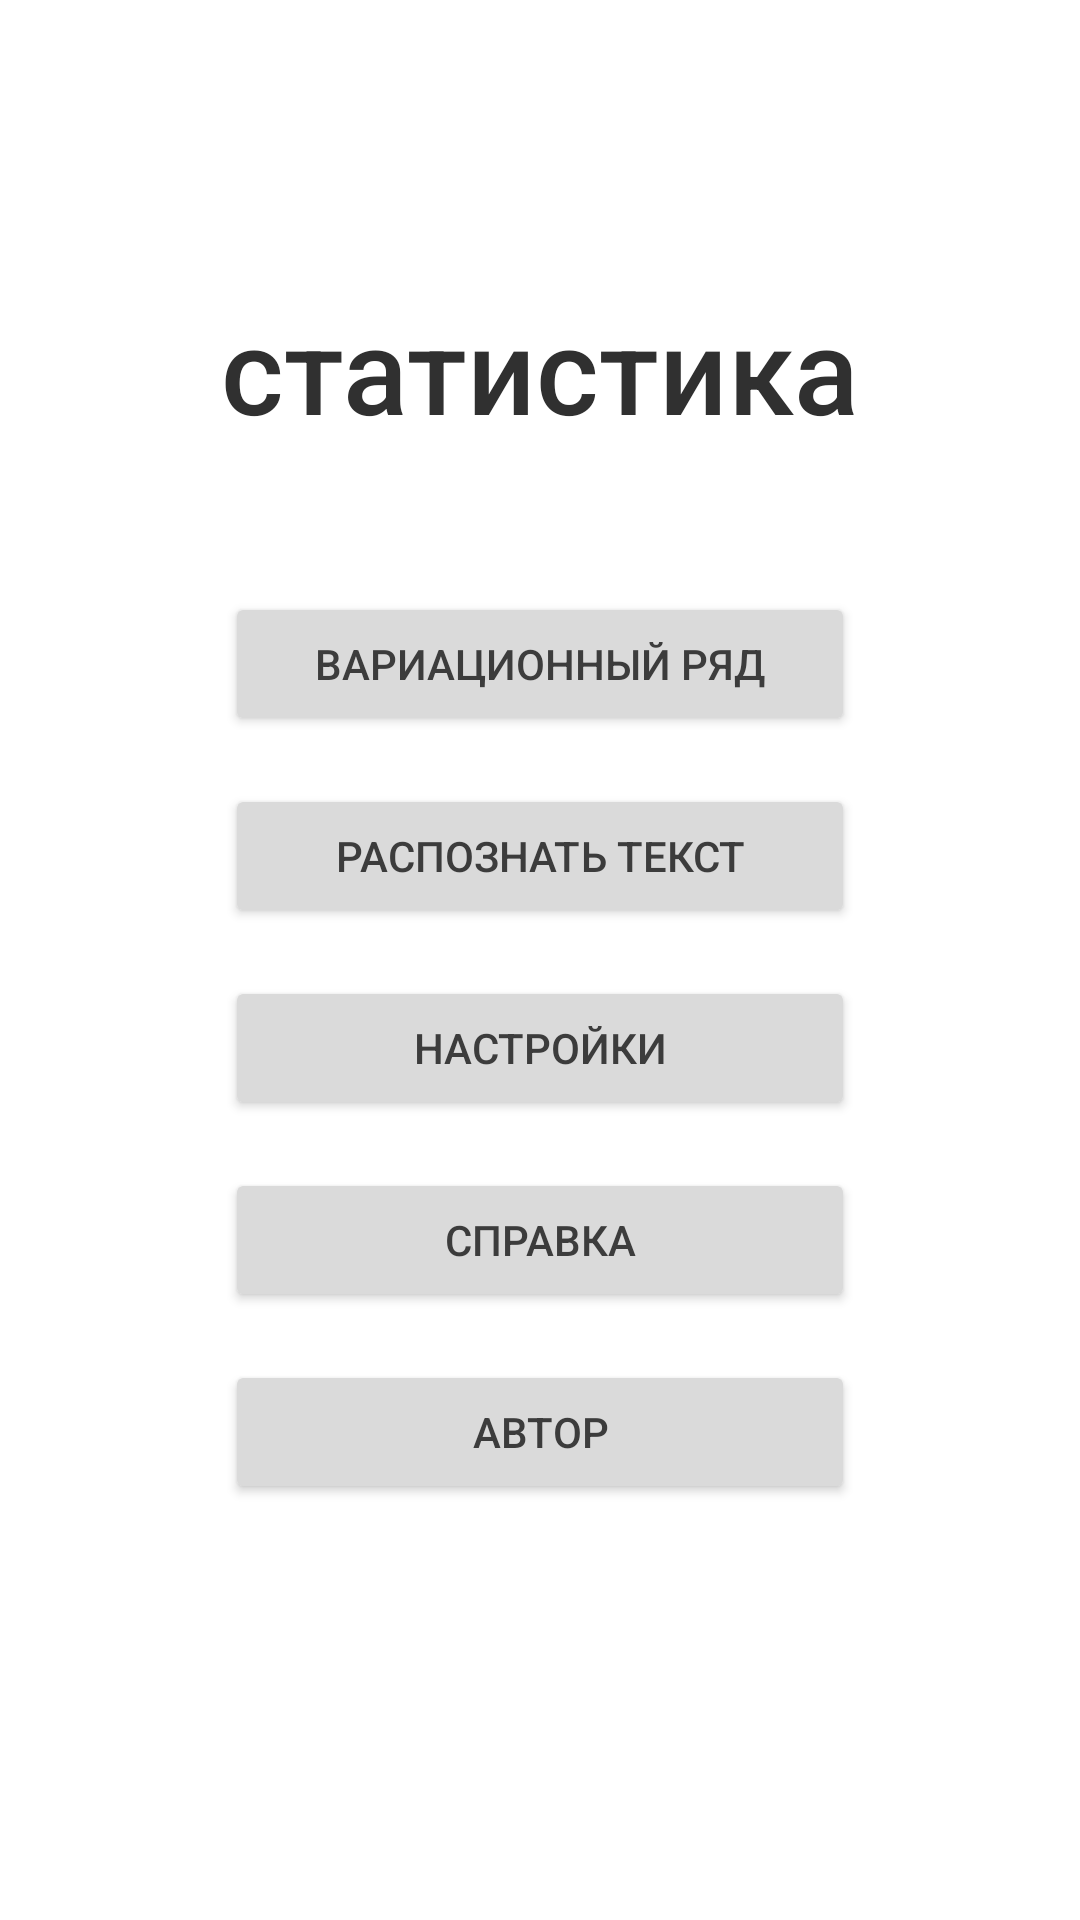

Here is an Android app screen rendered from its layout file. Give the layout XML and the strings, colors and styles it references.
<!-- AndroidManifest.xml: application theme Theme.MathStatistic1 -->
<!-- res/layout/activity_main.xml -->
<?xml version="1.0" encoding="utf-8"?>
<androidx.constraintlayout.widget.ConstraintLayout xmlns:android="http://schemas.android.com/apk/res/android"
    xmlns:app="http://schemas.android.com/apk/res-auto"
    xmlns:tools="http://schemas.android.com/tools"
    android:background="@color/white"
    android:layout_width="match_parent"
    android:layout_height="match_parent"
    tools:context=".MainActivity">

    <TextView
        android:id="@+id/appName"
        android:layout_width="wrap_content"
        android:layout_height="wrap_content"
        android:layout_marginTop="96dp"
        android:fontFamily="sans-serif-medium"
        android:text="@string/statistic"
        android:textColor="@color/black08"
        android:textSize="40sp"
        app:layout_constraintEnd_toEndOf="parent"
        app:layout_constraintStart_toStartOf="parent"
        app:layout_constraintTop_toTopOf="parent" />

    <Button
        android:id="@+id/btnVariacRow"
        android:layout_width="210dp"
        android:layout_height="wrap_content"
        android:layout_marginTop="48dp"
        android:backgroundTint="#DADADA"
        android:text="@string/variacRow"
        android:textColor="#3C3C3C"
        app:layout_constraintEnd_toEndOf="parent"
        app:layout_constraintStart_toStartOf="parent"
        app:layout_constraintTop_toBottomOf="@+id/appName" />

    <Button
        android:id="@+id/btnGoogleLens"
        android:layout_width="210dp"
        android:layout_height="wrap_content"
        android:layout_marginTop="16dp"
        android:backgroundTint="#DADADA"
        android:text="@string/googleLens"
        android:textColor="#3C3C3C"
        app:layout_constraintEnd_toEndOf="parent"
        app:layout_constraintStart_toStartOf="parent"
        app:layout_constraintTop_toBottomOf="@+id/btnVariacRow" />

    <Button
        android:id="@+id/btnSettings"
        android:layout_width="210dp"
        android:layout_height="wrap_content"
        android:layout_marginTop="16dp"
        android:backgroundTint="#DADADA"
        android:text="@string/settings"
        android:textColor="#3C3C3C"
        app:layout_constraintEnd_toEndOf="parent"
        app:layout_constraintStart_toStartOf="parent"
        app:layout_constraintTop_toBottomOf="@+id/btnGoogleLens" />

    <Button
        android:id="@+id/btnHelp"
        android:layout_width="210dp"
        android:layout_height="wrap_content"
        android:layout_marginTop="16dp"
        android:backgroundTint="#DADADA"
        android:text="@string/help"
        android:textColor="#3C3C3C"
        app:layout_constraintEnd_toEndOf="parent"
        app:layout_constraintStart_toStartOf="parent"
        app:layout_constraintTop_toBottomOf="@+id/btnSettings" />

    <Button
        android:id="@+id/btnAuthor"
        android:layout_width="210dp"
        android:layout_height="wrap_content"
        android:layout_marginTop="16dp"
        android:backgroundTint="#DADADA"
        android:text="@string/author"
        android:textColor="#3C3C3C"
        app:layout_constraintEnd_toEndOf="parent"
        app:layout_constraintStart_toStartOf="parent"
        app:layout_constraintTop_toBottomOf="@+id/btnHelp" />


</androidx.constraintlayout.widget.ConstraintLayout>
<!-- resources referenced by this layout -->
<resources>
  <color name="black08">#303030</color>
  <color name="white">#FFFFFFFF</color>
  <string name="author">Автор</string>
  <string name="googleLens">распознать текст</string>
  <string name="help">справка</string>
  <string name="settings">настройки</string>
  <string name="statistic">статистика</string>
  <string name="variacRow">вариационный ряд</string>
  <style name="Theme.MathStatistic1" parent="Theme.MaterialComponents.DayNight.DarkActionBar">
          
          <item name="colorPrimary">@color/purple_500</item>
          <item name="colorPrimaryVariant">@color/purple_700</item>
          <item name="colorOnPrimary">@color/white</item>
          
          <item name="colorSecondary">@color/teal_200</item>
          <item name="colorSecondaryVariant">@color/teal_700</item>
          <item name="colorOnSecondary">@color/black</item>
          
          <item name="android:statusBarColor">?attr/colorPrimaryVariant</item>
          
      </style>
  <color name="purple_500">#FF6200EE</color>
  <color name="purple_700">#FF3700B3</color>
  <color name="teal_200">#FF03DAC5</color>
  <color name="teal_700">#FF018786</color>
  <color name="black">#FF000000</color>
</resources>
